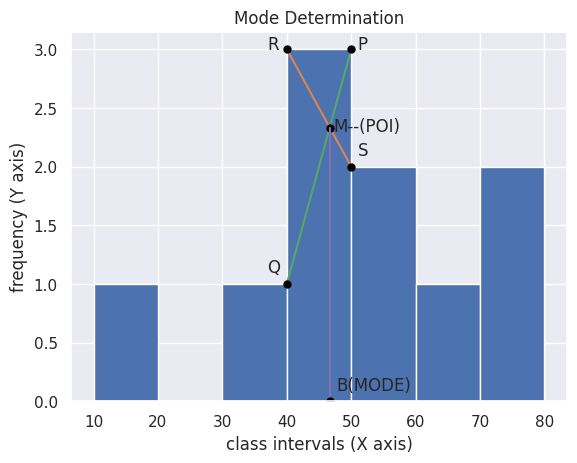

Here is the Python script that generated this plot:
#!/usr/bin/env python
# coding: utf-8

# In[13]:


#Code- for calculation of mode of given data.

# [redacted]
# [redacted]

import numpy as np
import matplotlib.pyplot as plt
import seaborn as sns; sns.set()

# x is the data given.
x = [13,35,43,46,46,50,55,61,71,80]
#y is a bin (class interval of length 10)
y = [10,20,30,40,50,60,70,80]
plt.hist(x,y)
#labelling axes of the graph
plt.xlabel("class intervals (X axis)")
plt.ylabel("frequency (Y axis)");
plt.title("Mode Determination")

a = [40,50]
b = [3,2]
c = [1,3]
d = [2.33,0]
e = [46.66,46.66]

plt.plot(a,b)
plt.plot(a,c)
plt.plot(46.66,2.33,marker='o',markersize=5,markerfacecolor='Black',markeredgecolor='Black')
plt.annotate("M--(POI)",xy=(47.2,2.3))
plt.plot(e,d)
plt.plot(46.66,0,marker='o',markersize=5,markerfacecolor='Black',markeredgecolor='Black')
plt.annotate("B(MODE)",xy=(47.7,0.09))
plt.plot(40,3,marker='o',markersize=5,markerfacecolor='Black',markeredgecolor='Black')
plt.annotate("R",xy=(37,3))
plt.plot(50,3,marker='o',markersize=5,markerfacecolor='Black',markeredgecolor='Black')
plt.annotate("P",xy=(51,3))
plt.plot(40,1,marker='o',markersize=5,markerfacecolor='Black',markeredgecolor='Black')
plt.annotate("Q",xy=(37,1.1))
plt.plot(50,2,marker='o',markersize=5,markerfacecolor='Black',markeredgecolor='Black')
plt.annotate("S",xy=(51,2.1))
#Point of Intersection [POI] = mode = 46.66
mode_approx = 46.66

plt.show()

if(mode_approx//1 == 46):print("Correct value of mode ") #mode = 46


# In[ ]:





# In[ ]:




